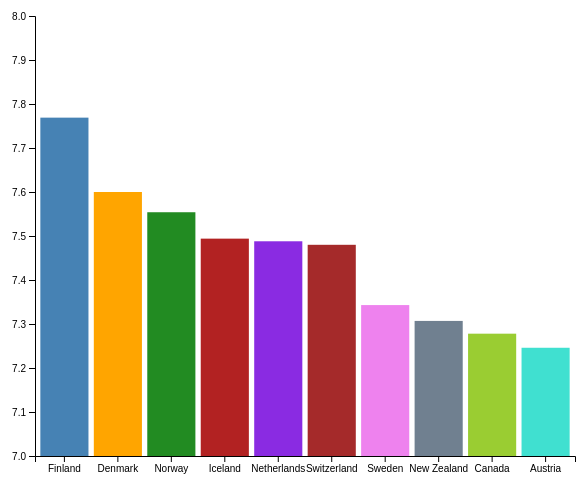
D3 v7 page, settled after 480 driven frames (8 s of simulated time); the page loaded 1 data file(s).


        let margin = { top: 20, right: 20, bottom: 40, left: 40 };
        const width = 800 - margin.left - margin.right;
        const height = 800 - margin.top - margin.bottom;
        let svg = d3.select("#linegraph");
        
        // Load the data
        d3.csv("2019.csv").then((data) => {
            // Keep only top 10
            data = data.slice(0, 10);
            console.log(data);

            // Set up x-scale
            let x = d3.scaleBand()
                .domain(data.map((d) => d.Country))
                .range([margin.left, 600 - margin.right])
                .padding(0.1); 

            // Set up y-scale
            let y = d3.scaleLinear()
                .domain([Math.floor(d3.min(data, (d) => d.Score)), Math.ceil(d3.max(data, (d) => d.Score))])
                .range([500 - margin.bottom, margin.top]);

            // Colorize!
            let color = d3.scaleOrdinal()
                .domain(data.map(d => d.Country))
                .range(['#4682B4', '#FFA500', '#228B22', '#B22222', '#8A2BE2', '#A52A2A', '#EE82EE', '#708090', '#9ACD32', '#40E0D0']);

            // Draw the bars
            svg.selectAll("rect")
                .data(data)
                .enter().append("rect")
                .attr("x", (d) => x(d.Country))
                .attr("y", (d) => y(d.Score))
                .attr("height", (d) => 500 - margin.bottom - y(d.Score))
                .attr("width", x.bandwidth())
                .attr('fill', d => color(d.Country));

            // Add bottom axis (country name)
            svg.append("g")
                .attr("transform", `translate(0,${500 - margin.bottom})`)
                .call(d3.axisBottom(x));

            // Add left axis (happiness score)
            svg.append("g")
                .attr("transform", `translate(${margin.left},0)`)
                .call(d3.axisLeft(y));
        });
    

### data: 2019.csv
Overall rank, Country, Score, GDP per capita, Social support, Healthy life expectancy, Freedom to make life choices, Generosity, Perceptions of corruption
1, Finland, 7.769, 1.340, 1.587, 0.986, 0.596, 0.153, 0.393
2, Denmark, 7.600, 1.383, 1.573, 0.996, 0.592, 0.252, 0.410
3, Norway, 7.554, 1.488, 1.582, 1.028, 0.603, 0.271, 0.341
4, Iceland, 7.494, 1.380, 1.624, 1.026, 0.591, 0.354, 0.118
5, Netherlands, 7.488, 1.396, 1.522, 0.999, 0.557, 0.322, 0.298
6, Switzerland, 7.480, 1.452, 1.526, 1.052, 0.572, 0.263, 0.343
7, Sweden, 7.343, 1.387, 1.487, 1.009, 0.574, 0.267, 0.373
8, New Zealand, 7.307, 1.303, 1.557, 1.026, 0.585, 0.330, 0.380
9, Canada, 7.278, 1.365, 1.505, 1.039, 0.584, 0.285, 0.308
10, Austria, 7.246, 1.376, 1.475, 1.016, 0.532, 0.244, 0.226
11, Australia, 7.228, 1.372, 1.548, 1.036, 0.557, 0.332, 0.290
12, Costa Rica, 7.167, 1.034, 1.441, 0.963, 0.558, 0.144, 0.093
13, Israel, 7.139, 1.276, 1.455, 1.029, 0.371, 0.261, 0.082
14, Luxembourg, 7.090, 1.609, 1.479, 1.012, 0.526, 0.194, 0.316
15, United Kingdom, 7.054, 1.333, 1.538, 0.996, 0.450, 0.348, 0.278
16, Ireland, 7.021, 1.499, 1.553, 0.999, 0.516, 0.298, 0.310
17, Germany, 6.985, 1.373, 1.454, 0.987, 0.495, 0.261, 0.265
18, Belgium, 6.923, 1.356, 1.504, 0.986, 0.473, 0.160, 0.210
19, United States, 6.892, 1.433, 1.457, 0.874, 0.454, 0.280, 0.128
20, Czech Republic, 6.852, 1.269, 1.487, 0.920, 0.457, 0.046, 0.036
21, United Arab Emirates, 6.825, 1.503, 1.310, 0.825, 0.598, 0.262, 0.182
22, Malta, 6.726, 1.300, 1.520, 0.999, 0.564, 0.375, 0.151
23, Mexico, 6.595, 1.070, 1.323, 0.861, 0.433, 0.074, 0.073
24, France, 6.592, 1.324, 1.472, 1.045, 0.436, 0.111, 0.183
25, Taiwan, 6.446, 1.368, 1.430, 0.914, 0.351, 0.242, 0.097
26, Chile, 6.444, 1.159, 1.369, 0.920, 0.357, 0.187, 0.056
27, Guatemala, 6.436, 0.800, 1.269, 0.746, 0.535, 0.175, 0.078
28, Saudi Arabia, 6.375, 1.403, 1.357, 0.795, 0.439, 0.080, 0.132
29, Qatar, 6.374, 1.684, 1.313, 0.871, 0.555, 0.220, 0.167
30, Spain, 6.354, 1.286, 1.484, 1.062, 0.362, 0.153, 0.079
31, Panama, 6.321, 1.149, 1.442, 0.910, 0.516, 0.109, 0.054
32, Brazil, 6.300, 1.004, 1.439, 0.802, 0.390, 0.099, 0.086
33, Uruguay, 6.293, 1.124, 1.465, 0.891, 0.523, 0.127, 0.150
34, Singapore, 6.262, 1.572, 1.463, 1.141, 0.556, 0.271, 0.453
35, El Salvador, 6.253, 0.794, 1.242, 0.789, 0.430, 0.093, 0.074
36, Italy, 6.223, 1.294, 1.488, 1.039, 0.231, 0.158, 0.030
37, Bahrain, 6.199, 1.362, 1.368, 0.871, 0.536, 0.255, 0.110
38, Slovakia, 6.198, 1.246, 1.504, 0.881, 0.334, 0.121, 0.014
39, Trinidad & Tobago, 6.192, 1.231, 1.477, 0.713, 0.489, 0.185, 0.016
40, Poland, 6.182, 1.206, 1.438, 0.884, 0.483, 0.117, 0.050
41, Uzbekistan, 6.174, 0.745, 1.529, 0.756, 0.631, 0.322, 0.240
42, Lithuania, 6.149, 1.238, 1.515, 0.818, 0.291, 0.043, 0.042
43, Colombia, 6.125, 0.985, 1.410, 0.841, 0.470, 0.099, 0.034
44, Slovenia, 6.118, 1.258, 1.523, 0.953, 0.564, 0.144, 0.057
45, Nicaragua, 6.105, 0.694, 1.325, 0.835, 0.435, 0.200, 0.127
46, Kosovo, 6.100, 0.882, 1.232, 0.758, 0.489, 0.262, 0.006
47, Argentina, 6.086, 1.092, 1.432, 0.881, 0.471, 0.066, 0.050
48, Romania, 6.070, 1.162, 1.232, 0.825, 0.462, 0.083, 0.005
49, Cyprus, 6.046, 1.263, 1.223, 1.042, 0.406, 0.190, 0.041
50, Ecuador, 6.028, 0.912, 1.312, 0.868, 0.498, 0.126, 0.087
51, Kuwait, 6.021, 1.500, 1.319, 0.808, 0.493, 0.142, 0.097
52, Thailand, 6.008, 1.050, 1.409, 0.828, 0.557, 0.359, 0.028
53, Latvia, 5.940, 1.187, 1.465, 0.812, 0.264, 0.075, 0.064
54, South Korea, 5.895, 1.301, 1.219, 1.036, 0.159, 0.175, 0.056
55, Estonia, 5.893, 1.237, 1.528, 0.874, 0.495, 0.103, 0.161
56, Jamaica, 5.890, 0.831, 1.478, 0.831, 0.490, 0.107, 0.028
57, Mauritius, 5.888, 1.120, 1.402, 0.798, 0.498, 0.215, 0.060
58, Japan, 5.886, 1.327, 1.419, 1.088, 0.445, 0.069, 0.140
59, Honduras, 5.860, 0.642, 1.236, 0.828, 0.507, 0.246, 0.078
60, Kazakhstan, 5.809, 1.173, 1.508, 0.729, 0.410, 0.146, 0.096
... 96 more rows